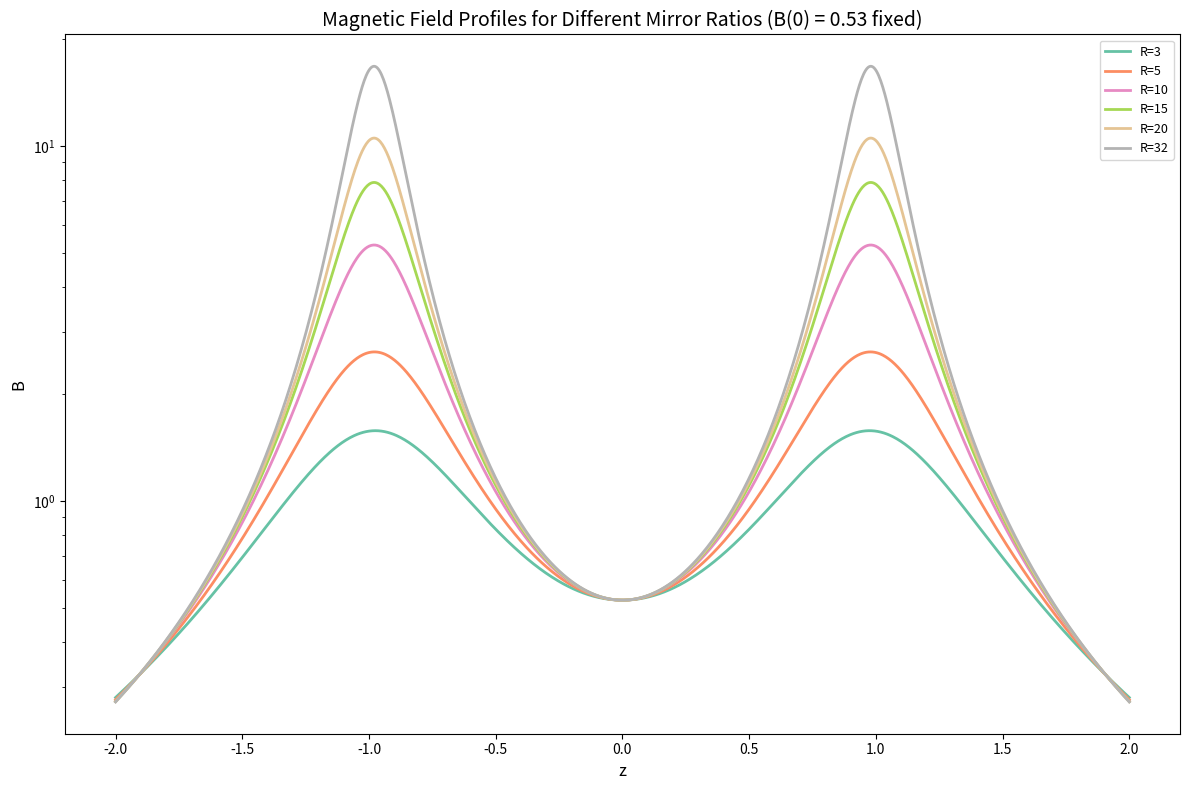

Recreate this plot in Python.
import numpy as np
import matplotlib.pyplot as plt
from scipy.optimize import fsolve


def B_mag(z, Bhat, gamma):
  z_m = 0.98
  lor_1 = 1/(1 + ((z - z_m)/(gamma))**2)
  lor_2 = 1/(1 + ((z + z_m)/(gamma))**2)
  Bmag = Bhat/np.pi/gamma*(lor_1 + lor_2)
  return Bmag

Bhat=6.5
gamma=0.124

z = np.linspace(-2.0, 2.0, 1000)
B = B_mag(z, Bhat, gamma)

R = B_mag(0.98, Bhat, gamma)/B_mag(0.0, Bhat, gamma)
print("Initial R =", R)
print("Initial B(0) =", B_mag(0.0, Bhat, gamma))

# Optimize Bhat and gamma for a desired R, holding B_mag(0) fixed
B0_target = B_mag(0.0, Bhat, gamma)  # Fix B(0) at current value
desired_R_values = np.array([3, 5, 10, 15, 20, 31.86])  # Array of desired mirror ratios

def constraints(params, desired_R):
    """
    System of equations to solve:
    1. B_mag(0, Bhat, gamma) = B0_target
    2. B_mag(0.98, Bhat, gamma) / B_mag(0, Bhat, gamma) = desired_R
    """
    Bhat_new, gamma_new = params
    
    # Constraint 1: B(0) should equal B0_target
    B0_new = B_mag(0.0, Bhat_new, gamma_new)
    eq1 = B0_new - B0_target
    
    # Constraint 2: Mirror ratio should equal desired_R
    B_mirror = B_mag(0.98, Bhat_new, gamma_new)
    R_new = B_mirror / B0_new
    eq2 = R_new - desired_R
    
    return [eq1, eq2]

# Store results
results = []

print("\n--- Optimized Parameters for Different Mirror Ratios ---")
print(f"{'R':>6s}  {'Bhat':>10s}  {'gamma':>10s}  {'B(0)':>10s}  {'R_actual':>10s}")
print("-" * 60)

for desired_R in desired_R_values:
    # Initial guess for optimization
    initial_guess = [Bhat, gamma]
    
    # Solve the system of equations
    solution = fsolve(constraints, initial_guess, args=(desired_R,))
    Bhat_opt, gamma_opt = solution
    
    # Verify results
    B0_result = B_mag(0.0, Bhat_opt, gamma_opt)
    R_result = B_mag(0.98, Bhat_opt, gamma_opt) / B0_result
    
    results.append({
        'R_target': desired_R,
        'Bhat': Bhat_opt,
        'gamma': gamma_opt,
        'B0': B0_result,
        'R_actual': R_result
    })
    
    print(f"{desired_R:6.1f}  {Bhat_opt:10.6f}  {gamma_opt:10.6f}  {B0_result:10.6f}  {R_result:10.6f}")

# Plot comparison
plt.figure(figsize=(12, 8))

# Plot initial profile
# B_initial = B_mag(z, Bhat, gamma)
# plt.plot(z, B_initial, label=f'Initial: R={R:.2f}', linewidth=2.5, color='black', linestyle='-')

# Plot optimized profiles
colors = plt.cm.Set2(np.linspace(0, 1, len(desired_R_values)))
for i, result in enumerate(results):
    B_optimized = B_mag(z, result['Bhat'], result['gamma'])
    plt.plot(z, B_optimized, 
             label=f"R={result['R_target']:.0f}", 
             linewidth=2, color=colors[i])

plt.xlabel("z", fontsize=12)
plt.ylabel("B", fontsize=12)
plt.title(f"Magnetic Field Profiles for Different Mirror Ratios (B(0) = {B0_target:.2f} fixed)", fontsize=14)
plt.legend(fontsize=9, loc='best')
# plt.grid(alpha=0.3)
plt.yscale('log')
plt.tight_layout()
plt.show()

# Print arrays for easy copying
print("\n--- Arrays for copy-paste ---")
print("Bhat_values = [", end="")
print(", ".join([f"{r['Bhat']:.6f}" for r in results]), end="")
print("]")
print("gamma_values = [", end="")
print(", ".join([f"{r['gamma']:.6f}" for r in results]), end="")
print("]")
